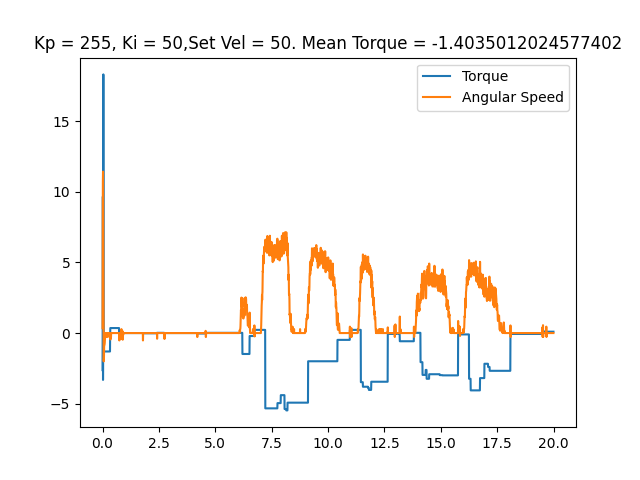

Source data for this figure (header and first rows):
time, angular speed, torque, linear speed
0.0001254, 0.3491, -2.626, 0
0.007167, 7.61, -0.5317, 0
0.01416, 10.75, 9.668, 0
0.02118, 11.43, -3.319, 0
0.02856, 9.739, -0.1934, 0
0.03553, 5.271, 18.32, 0
0.04257, 0.2269, -1.305, 0
0.04964, -2.007, -1.305, 0
0.05662, -1.902, -1.305, 0
0.06362, -1.641, -1.305, 0
0.07065, -0.9425, -1.305, 0
0.07761, -0.8727, -1.305, 0
0.0847, -0.8378, -1.305, 0
0.09175, -0.7854, -1.305, 0
0.09899, -0.6807, -1.305, 0
0.1061, -0.3665, -1.305, 0
0.113, -0.2618, -1.305, 0
0.1198, -0.2094, -1.305, 0
0.1269, 0.0, -1.305, 0
0.1338, -0.2793, -1.305, 0
0.1409, 0.0, -1.305, 0
0.1478, 0.0, -1.305, 0
0.155, 0.0, -1.305, 0
0.162, -0.2618, -1.305, 0
0.1691, 0.0, -1.305, 0
0.1761, 0.0, -1.305, 0
0.1834, 0.0, -1.305, 0
0.1905, 0.0, -1.305, 0
0.1975, 0.0, -1.305, 0
0.2045, 0.0, -1.305, 0
0.2115, 0.0, -1.305, 0
0.2184, 0.0, -1.305, 0
0.2255, 0.0, -1.305, 0
0.2326, -0.2793, -1.305, 0
0.2396, 0.0, -1.305, 0
0.2466, 0.0, -1.305, 0
0.2536, 0.0, -1.305, 0
0.2606, 0.0, -1.305, 0
0.2676, 0.0, -1.305, 0
0.2745, 0.0, -1.305, 0
0.2814, 0.0, -1.305, 0
0.2884, 0.0, -1.305, 0
0.2954, 0.0, -1.305, 0
0.3024, 0.0, -1.305, 0
0.3094, 0.0, -1.305, 0
0.3164, 0.0, -1.305, 0
0.3234, 0.0, -1.305, 0
0.3305, 0.0, -1.305, 0
0.338, 0.0, -0.01611, 0
0.3451, -0.3491, 0.3545, 0
0.3523, -0.4538, 0.3545, 0
0.3593, -0.03491, 0.3545, 0
0.3663, 0.0, 0.3545, 0
0.3741, -0.2793, 0.3545, 0
0.3818, 0.0, 0.3545, 0
0.3899, 0.0, 0.3545, 0
0.3977, 0.0, 0.3545, 0
0.4057, 0.0, 0.3545, 0
0.4135, 0.0, 0.3545, 0
0.4214, 0.0, 0.3545, 0
... 2,750 more rows
